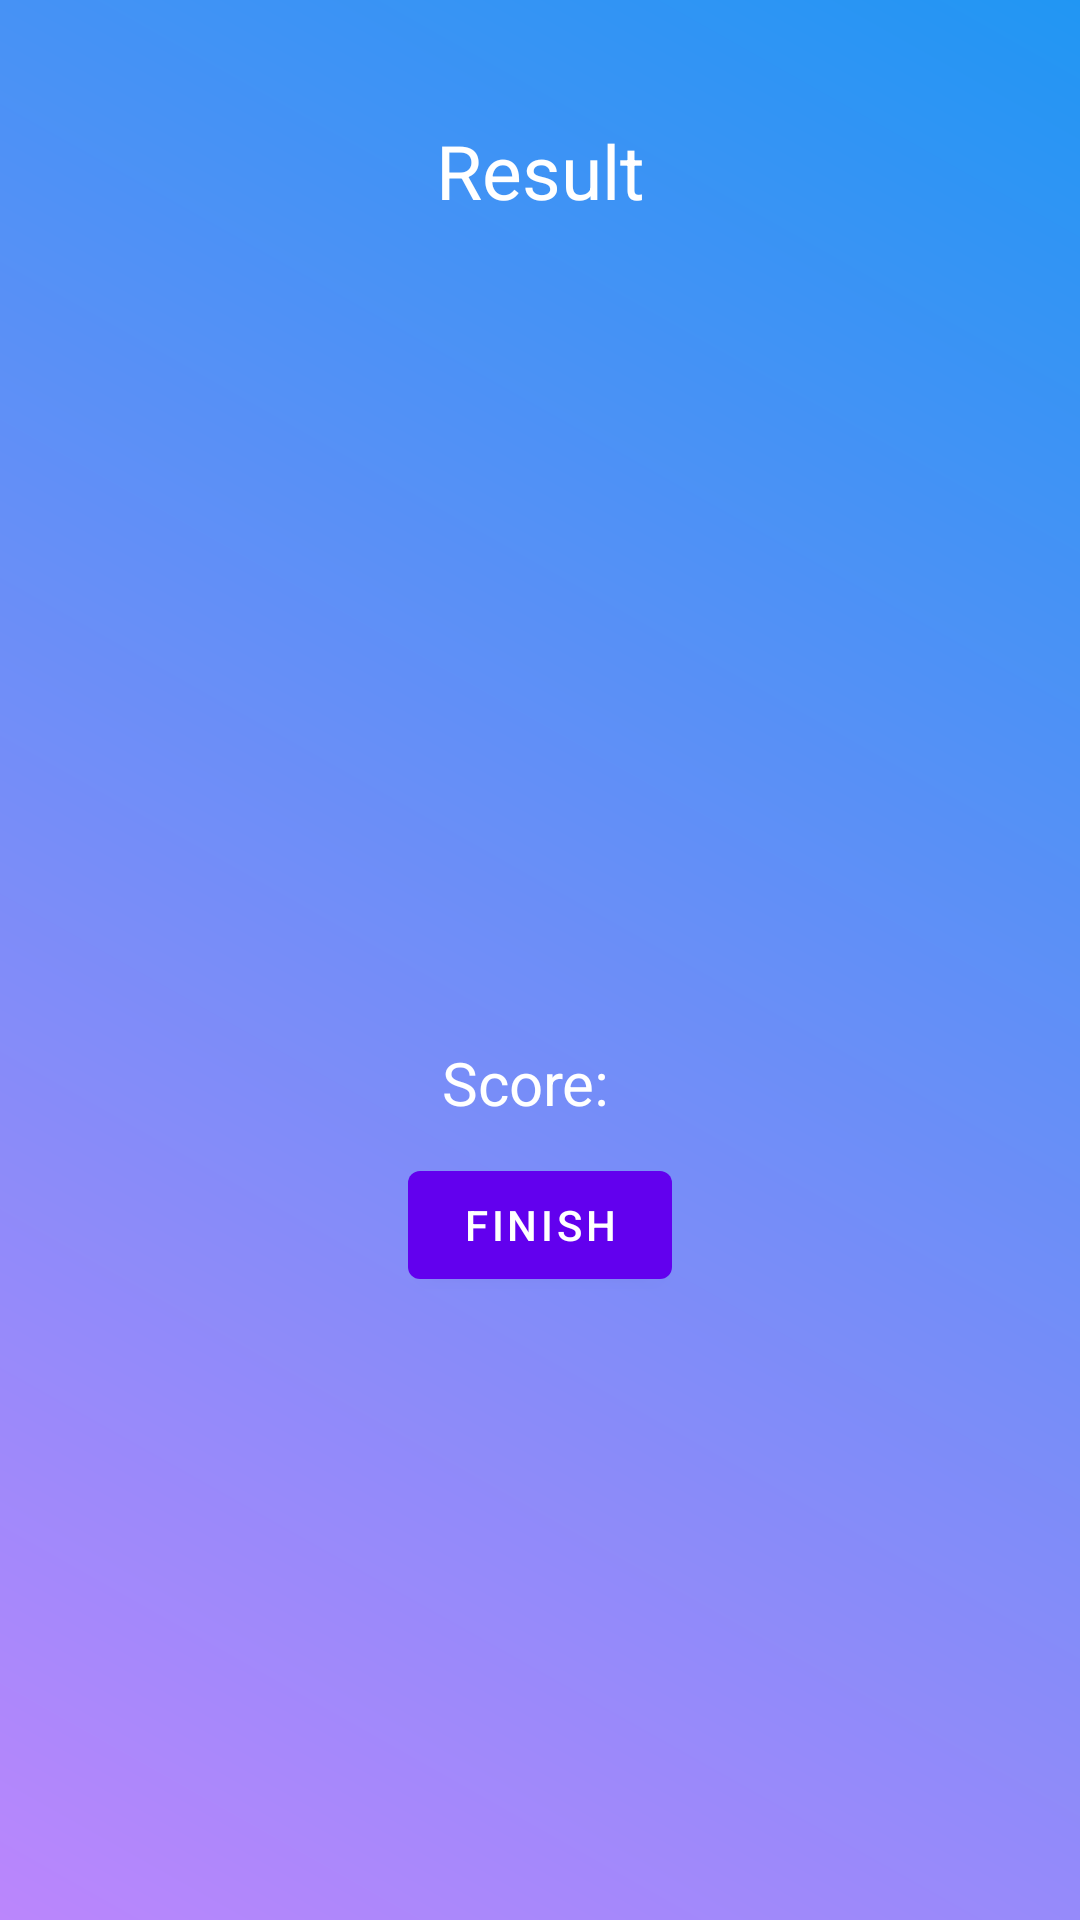

Produce the Android XML layout that renders to this screen, including the resource entries it uses.
<!-- AndroidManifest.xml: application theme Theme.Quiz.Default -->
<!-- res/layout/activity_result.xml -->
<?xml version="1.0" encoding="utf-8"?>
<androidx.appcompat.widget.LinearLayoutCompat xmlns:android="http://schemas.android.com/apk/res/android"
    xmlns:app="http://schemas.android.com/apk/res-auto"
    xmlns:tools="http://schemas.android.com/tools"
    android:layout_width="match_parent"
    android:layout_height="match_parent"
    android:background="@drawable/box"
    tools:context=".ui.ResultActivity">
    <LinearLayout
        android:layout_width="match_parent"
        android:layout_height="match_parent"
        android:orientation="vertical"
        android:paddingVertical="30dp"
        android:paddingHorizontal="10dp"
        >
        <TextView
            android:layout_width="match_parent"
            android:layout_height="wrap_content"
            android:textColor="@color/white"
            android:text="Result"
            android:textAlignment="center"
            android:layout_marginVertical="10dp"
            android:textSize="25sp"
            />

        <ImageView
            android:id="@+id/resultImg"
            android:layout_width="200dp"
            android:layout_height="200dp"
            android:layout_gravity="center"
            tools:src="@drawable/won" />
        <LinearLayout
            android:layout_width="match_parent"
            android:layout_height="wrap_content"
            android:orientation="horizontal"
            android:gravity="center"
            >

            <TextView
                android:id="@+id/user"
                android:layout_width="wrap_content"
                android:layout_height="wrap_content"
                android:layout_marginHorizontal="5dp"
                android:layout_marginVertical="10dp"
                android:textAlignment="center"
                android:textColor="@color/white"
                android:textSize="25sp"
                tools:text="Wld" />
        </LinearLayout>
        <LinearLayout
            android:layout_width="match_parent"
            android:layout_height="wrap_content"
           android:orientation="horizontal"
            android:gravity="center"
            >
            <TextView
                android:layout_width="wrap_content"
                android:layout_height="wrap_content"
                android:textColor="@color/white"
                android:text="Score:"
                android:textAlignment="center"
                android:layout_marginVertical="10dp"
                android:textSize="20sp"
                />

            <TextView
                android:id="@+id/score"
                android:layout_width="wrap_content"
                android:layout_height="wrap_content"
                android:layout_marginHorizontal="5dp"
                android:layout_marginVertical="10dp"
                android:textAlignment="center"
                android:textColor="@color/white"
                android:textSize="20sp"
                tools:text="S90" />
        </LinearLayout>

        <Button
            android:id="@+id/finishBtn"
            android:layout_width="wrap_content"
            android:layout_height="wrap_content"
            android:layout_gravity="center"
            android:text="Finish"
            android:textColor="@color/white" />
    </LinearLayout>
</androidx.appcompat.widget.LinearLayoutCompat>
<!-- resources referenced by this layout -->
<resources>
  <!-- drawable box (drawable) -->
  <?xml version="1.0" encoding="utf-8"?>
  <shape xmlns:android="http://schemas.android.com/apk/res/android">
      <gradient
          android:startColor="@color/purple_200"
          android:endColor="#2196F3"
          android:angle="45"
          />
  </shape>
  <!-- drawable won: png bitmap (drawable, 222514 bytes) -->
  <style name="Theme.Quiz.Default">
          <item name="windowActionBar">false</item>
          <item name="windowNoTitle">true</item>
          <item name="android:windowFullscreen">true</item>
      </style>
  <!-- not gathered from this repository: default colours our renderer supplied (Android Studio template values) -->
  <color name="purple_200">#FFBB86FC</color>
  <color name="white">#FFFFFFFF</color>
</resources>
